Run: headless pygame with SDL's dummy video driver; simulated clock (each Clock.tick advances the game by its frame time, no real sleeping); random seed 0; keys injected as events and as key.get_pressed() state; no mouse input.
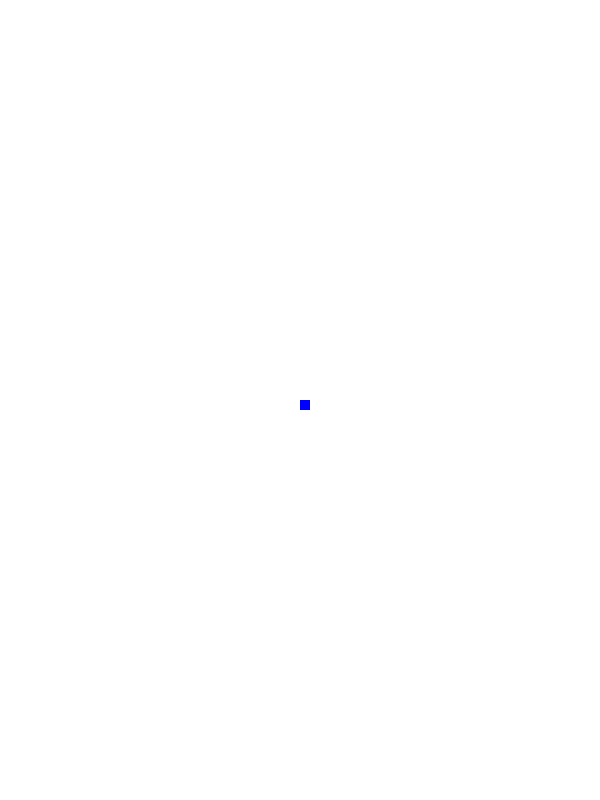
Frame 1 of 2 · flips 1–60 · no input
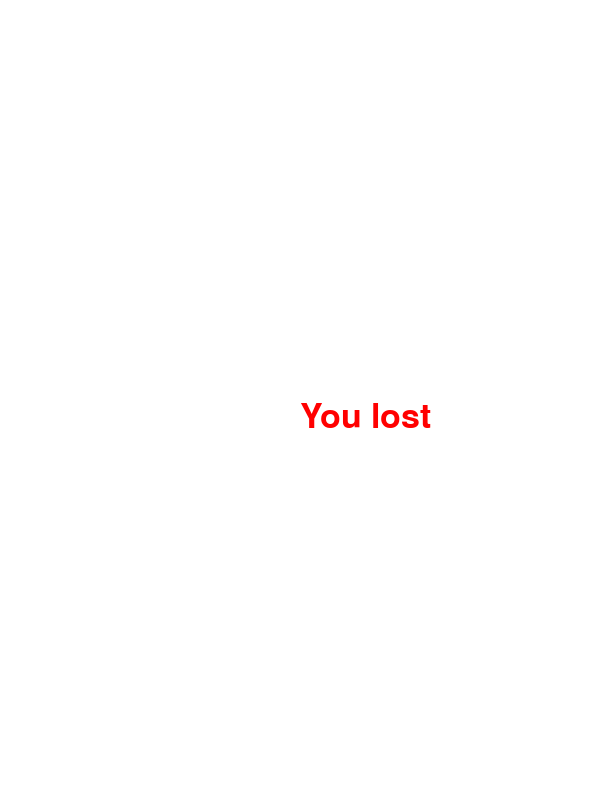
Frame 2 of 2 · flips 61–180 · tapped SPACE, RETURN · held RIGHT (→), D (game ended)

The pygame program that drew these frames:

import pygame
import time

# https://www.edureka.co/blog/snake-game-with-pygame/

pygame.init()

color_white = (255, 255, 255)
color_black = (0, 0, 0)
color_red = (255, 0, 0)
color_blue = (0, 0, 255)

display_height = 800
display_width = 600

dis = pygame.display.set_mode((display_width, display_height))
pygame.display.set_caption('Snake game by pmash')

game_over = False

x1 = display_width / 2
y1 = display_height / 2
x1_change = 0
y1_change = 0

clock = pygame.time.Clock()

print(f"K_LEFT: {pygame.K_LEFT}")
print(f"K_RIGHT: {pygame.K_RIGHT}")
print(f"K_UP: {pygame.K_UP}")
print(f"K_DOWN: {pygame.K_DOWN}")

font_style = pygame.font.SysFont(None, 50)


def message(msg, color):
    _message = font_style.render(msg, True, color)
    dis.blit(_message, [display_width / 2, display_height / 2])


while not game_over:
    for event in pygame.event.get():
        print(event)

        if event.type == pygame.QUIT:
            game_over = True

        if event.type == pygame.KEYDOWN:
            if event.key == pygame.K_LEFT:
                print("LEFT")
                x1_change = -10
                y1_change = 0
            elif event.key == pygame.K_RIGHT:
                print("RIGHT")
                x1_change = 10
                y1_change = 0
            elif event.key == pygame.K_UP:
                print("UP")
                x1_change = 0
                y1_change = -10
            elif event.key == pygame.K_DOWN:
                print("DOWN")
                x1_change = 0
                y1_change = 10

    if x1 >= display_width or x1 < 0 or y1 >= display_height or y1 < 0:
        game_over = True

    x1 += x1_change
    y1 += y1_change
    dis.fill(color_white)
    pygame.draw.rect(dis, color_blue, [x1, y1, 10, 10])

    pygame.display.update()
    clock.tick(30)

message("You lost", color_red)
pygame.display.update()
time.sleep(2)

pygame.quit()
quit()
